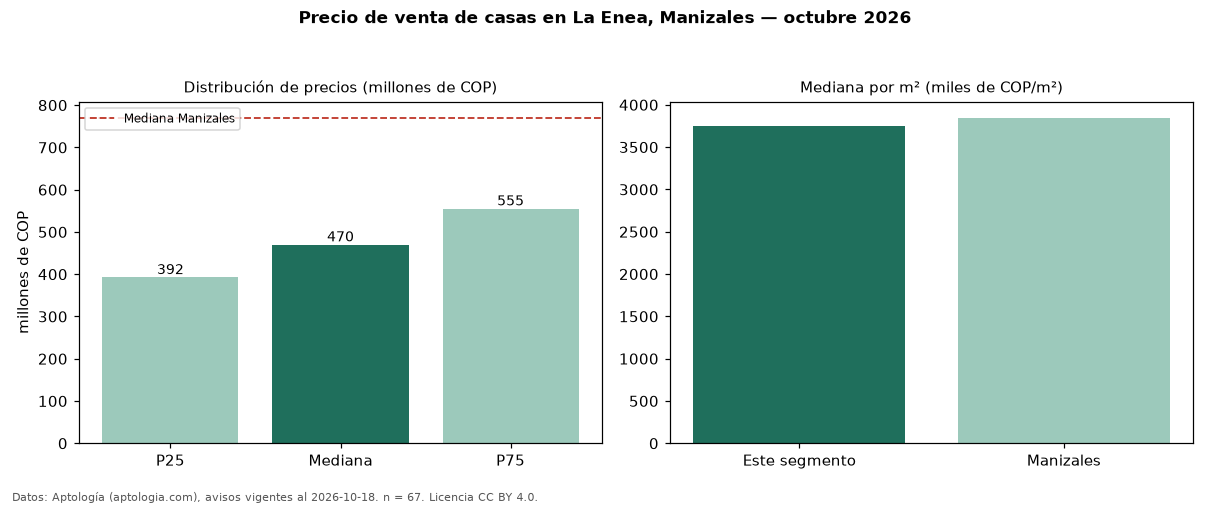

Data behind this chart, as committed beside it:
seccion, metrica, valor, moneda, n
precio, p25, 392500000, COP, 67
precio, mediana, 470000000, COP, 67
precio, p75, 555000000, COP, 67
precio, minimo, 320000000, COP, 67
precio, maximo, 800000000, COP, 67
m2, mediana_precio_m2, 3750000, COP, 67
m2, area_mediana_m2, 128.0, m2, 67
banos, mediana_banos, 2.0, , 
parqueadero, pct_con_parqueadero, 75.6, %, 45
estrato, estrato_mas_frecuente, 3, , 67
habitaciones, 3+, 465000000, COP, 62
ciudad, mediana_ciudad_referencia, 770000000, COP, 
ciudad, mediana_m2_ciudad, 3846154, COP, 
fuente, fecha_datos, 2026-10-18, , 
fuente, atribucion, https://www.aptologia.com/casas-en-venta…, , 
fuente, licencia, CC BY 4.0, , 
